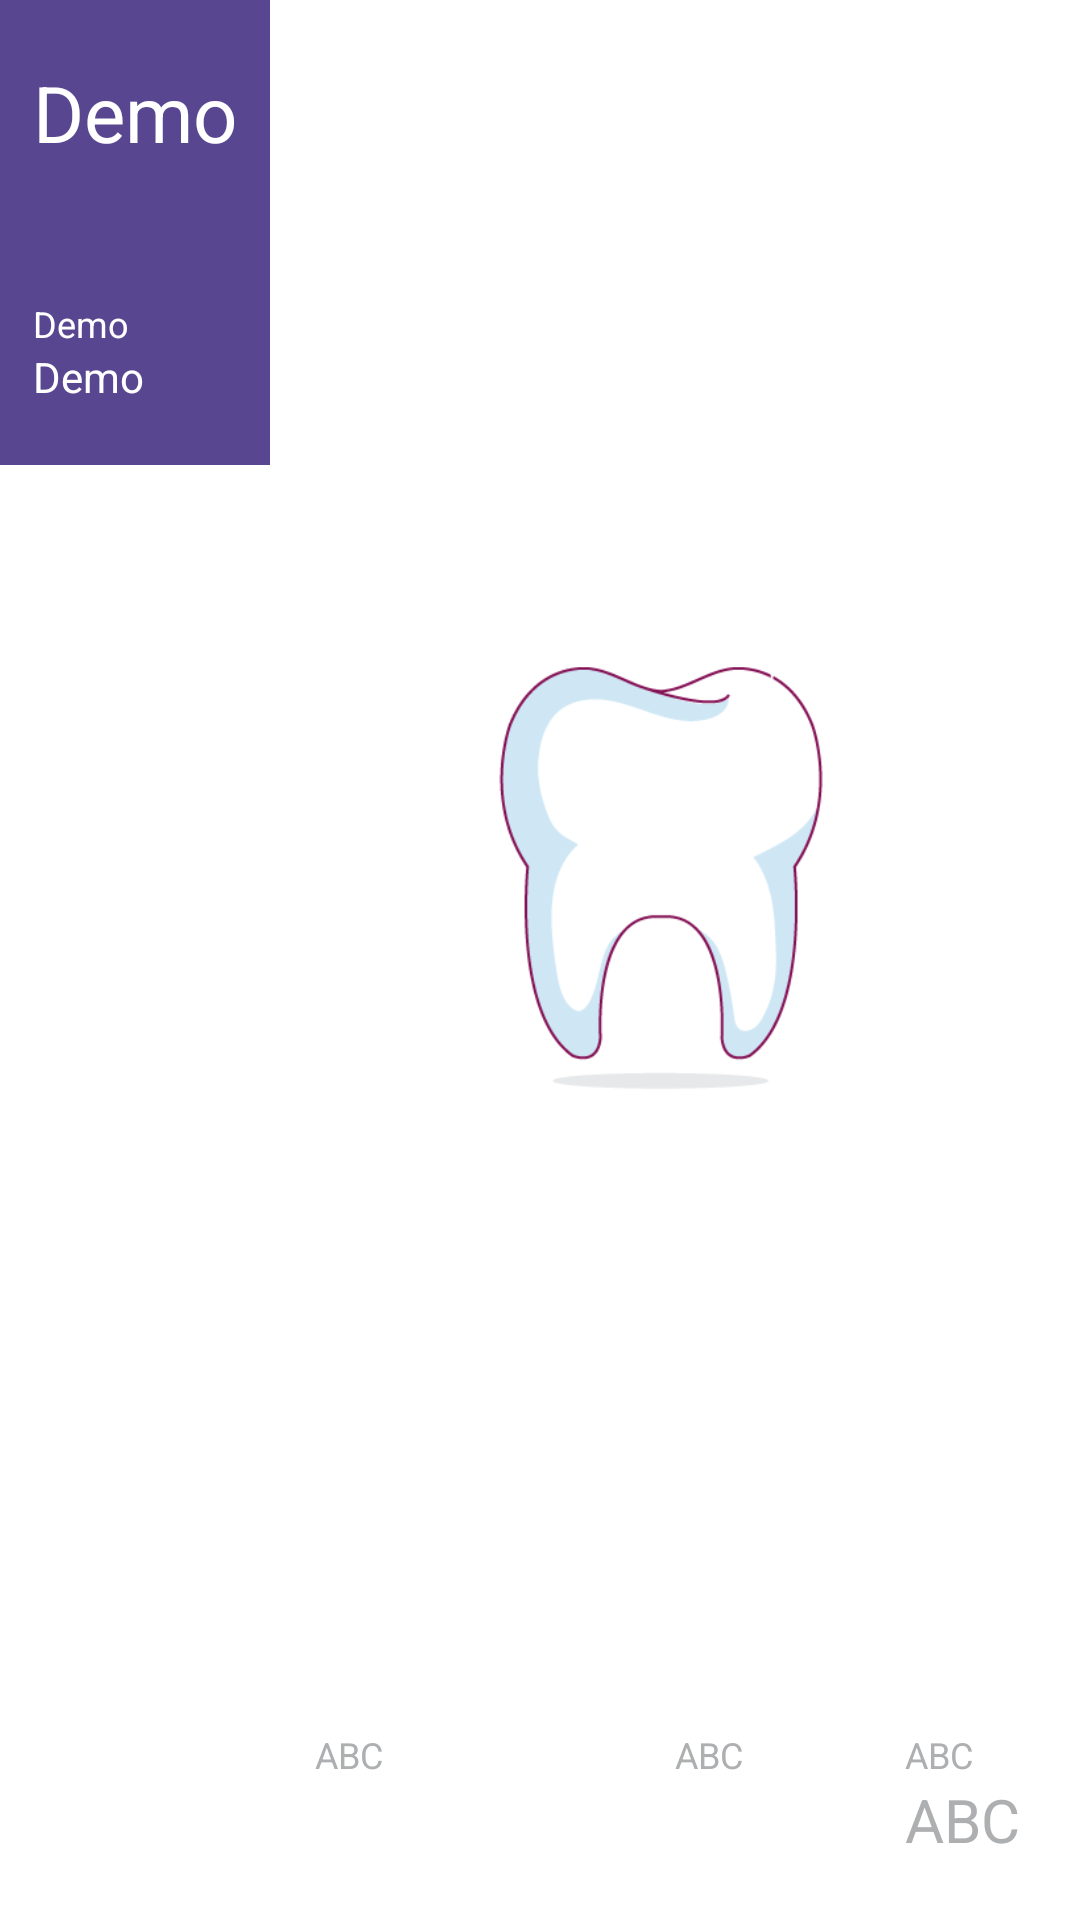

Here is an Android app screen rendered from its layout file. Give the layout XML and the strings, colors and styles it references.
<!-- AndroidManifest.xml: application theme AppTheme -->
<!-- res/layout/cell_title_layout.xml -->
<?xml version="1.0" encoding="utf-8"?>
<LinearLayout
    xmlns:android="http://schemas.android.com/apk/res/android"
    android:layout_width="match_parent"
    android:layout_height="wrap_content"
    android:background="@color/bgContent"
    android:baselineAligned="false"
    android:orientation="horizontal">

    
    <RelativeLayout
        android:layout_width="match_parent"
        android:layout_height="155dp"
        android:layout_weight="3"
        android:background="@color/bgTitleLeft"
        android:gravity="center_horizontal"
        android:orientation="vertical"
        android:paddingBottom="20dp"
        android:paddingLeft="10dp"
        android:paddingRight="10dp"
        android:paddingTop="20dp">

        <TextView
            android:id="@+id/title_price"
            android:text="Demo"
            android:layout_width="wrap_content"
            android:layout_height="wrap_content"
            android:layout_alignParentLeft="true"
            android:layout_alignParentStart="true"
            android:textColor="@android:color/white"
            android:textSize="26sp" />

        <TextView
            android:id="@+id/title_time_label"
            android:text="Demo"
            android:layout_width="wrap_content"
            android:layout_height="wrap_content"
            android:layout_alignParentBottom="true"
            android:layout_alignParentLeft="true"
            android:layout_alignParentStart="true"
            android:textColor="@android:color/white"
            android:textSize="14sp" />

        <TextView
            android:id="@+id/title_date_label"
            android:text="Demo"

            android:layout_width="wrap_content"
            android:layout_height="wrap_content"
            android:layout_above="@id/title_time_label"
            android:layout_alignParentLeft="true"
            android:layout_alignParentStart="true"
            android:textColor="@android:color/white"
            android:textSize="12sp" />


    </RelativeLayout>
    
    <RelativeLayout
        android:layout_width="match_parent"
        android:layout_height="match_parent"
        android:layout_weight="1"
        android:background="@color/bgTitleRight"
        android:paddingBottom="20dp"
        android:paddingEnd="20dp"
        android:paddingLeft="15dp"
        android:paddingRight="20dp"
        android:paddingStart="15dp"
        android:paddingTop="20dp">

        <ImageView
            android:id="@+id/title_from_to_dots"
            android:layout_width="wrap_content"
            android:layout_height="wrap_content"
            android:layout_alignParentLeft="true"
            android:layout_alignParentStart="true"
            android:layout_marginEnd="10dp"
            android:layout_marginRight="10dp"
            android:src="@drawable/dentist_app_icon_nobcg" />

        <TextView
            android:id="@+id/title_from_address"
            android:layout_width="wrap_content"
            android:layout_height="wrap_content"
            android:layout_alignTop="@+id/title_from_to_dots"
            android:layout_marginTop="-5dp"
            android:layout_toEndOf="@+id/title_from_to_dots"
            android:layout_toRightOf="@+id/title_from_to_dots"
            android:ellipsize="marquee"
            android:fadingEdge="horizontal"
            android:singleLine="true"
            android:textColor="@android:color/black"
            android:textSize="16sp" />

        <ImageView
            android:id="@+id/title_from_to_dots_divider"
            android:layout_width="match_parent"
            android:layout_height="1dp"
            android:layout_below="@id/title_from_address"
            android:layout_marginBottom="5dp"
            android:layout_marginTop="5dp"
            android:layout_toEndOf="@+id/title_from_to_dots"
            android:layout_toRightOf="@+id/title_from_to_dots"
            android:src="@color/contentDividerLine" />

        <TextView
            android:id="@+id/title_to_address"
            android:layout_width="wrap_content"
            android:layout_height="wrap_content"
            android:layout_below="@id/title_from_to_dots_divider"
            android:layout_toEndOf="@id/title_from_to_dots"
            android:layout_toRightOf="@id/title_from_to_dots"
            android:ellipsize="marquee"
            android:fadingEdge="horizontal"
            android:singleLine="true"
            android:textColor="@android:color/black"
            android:textSize="16sp" />


        <TextView
            android:id="@+id/title_requests_count"
            style="@style/TitleBadgeText"
            android:layout_width="wrap_content"
            android:layout_height="wrap_content"
            android:layout_alignParentBottom="true"
            android:layout_alignParentLeft="true"
            android:layout_alignParentStart="true" />

        <TextView
            style="@style/TitleBadgeTitle"
            android:layout_width="wrap_content"
            android:layout_height="wrap_content"
            android:layout_above="@id/title_requests_count"
            android:layout_alignLeft="@id/title_requests_count"
            android:layout_alignStart="@id/title_requests_count"
            android:text="ABC" />

        <TextView
            android:id="@+id/title_weight"
            style="@style/TitleBadgeText"
            android:layout_width="wrap_content"
            android:layout_height="wrap_content"
            android:layout_alignParentBottom="true"
            android:layout_alignParentEnd="true"
            android:layout_alignParentRight="true"
            android:text="ABC" />

        <TextView
            style="@style/TitleBadgeTitle"
            android:layout_width="wrap_content"
            android:layout_height="wrap_content"
            android:layout_above="@id/title_weight"
            android:layout_alignLeft="@id/title_weight"
            android:layout_alignStart="@id/title_weight"
            android:text="ABC" />

        <TextView
            android:id="@+id/title_pledge"
            style="@style/TitleBadgeText"
            android:layout_width="wrap_content"
            android:layout_height="wrap_content"
            android:layout_alignParentBottom="true"
            android:layout_centerHorizontal="true" />

        <TextView
            style="@style/TitleBadgeTitle"
            android:layout_width="wrap_content"
            android:layout_height="wrap_content"
            android:layout_above="@id/title_pledge"
            android:layout_alignLeft="@id/title_pledge"
            android:layout_alignStart="@id/title_pledge"
            android:text="ABC" />

    </RelativeLayout>
</LinearLayout>
<!-- resources referenced by this layout -->
<resources>
  <color name="bgContent">#ffffff</color>
  <color name="bgTitleLeft">#594691</color>
  <color name="bgTitleRight">#ffffff</color>
  <color name="contentDividerLine">#e0e0e0</color>
  <!-- drawable dentist_app_icon_nobcg: png bitmap (drawable-v24, 13817 bytes) -->
  <style name="TitleBadgeText" parent="AppTheme">
          <item name="android:textColor">@color/titleBadgeText</item>
          <item name="android:textSize">20dp</item>
      </style>
  <style name="TitleBadgeTitle" parent="AppTheme">
          <item name="android:textColor">@color/titleBadgeTitle</item>
          <item name="android:textSize">12dp</item>
      </style>
  <style name="AppTheme" parent="Theme.AppCompat.Light.NoActionBar"> 
          
          <item name="colorPrimary">@color/blueIsh</item>          
          <item name="colorPrimaryDark">@color/darkerBlue</item>   
          <item name="colorAccent">@color/colorAccent</item>
      </style>
  <color name="titleBadgeText">#adafb1</color>
  <color name="titleBadgeTitle">#adafb1</color>
  <color name="blueIsh">#4ac5d9</color>
  <color name="darkerBlue">#008aa1</color>
  <color name="colorAccent">#851156</color>
</resources>
